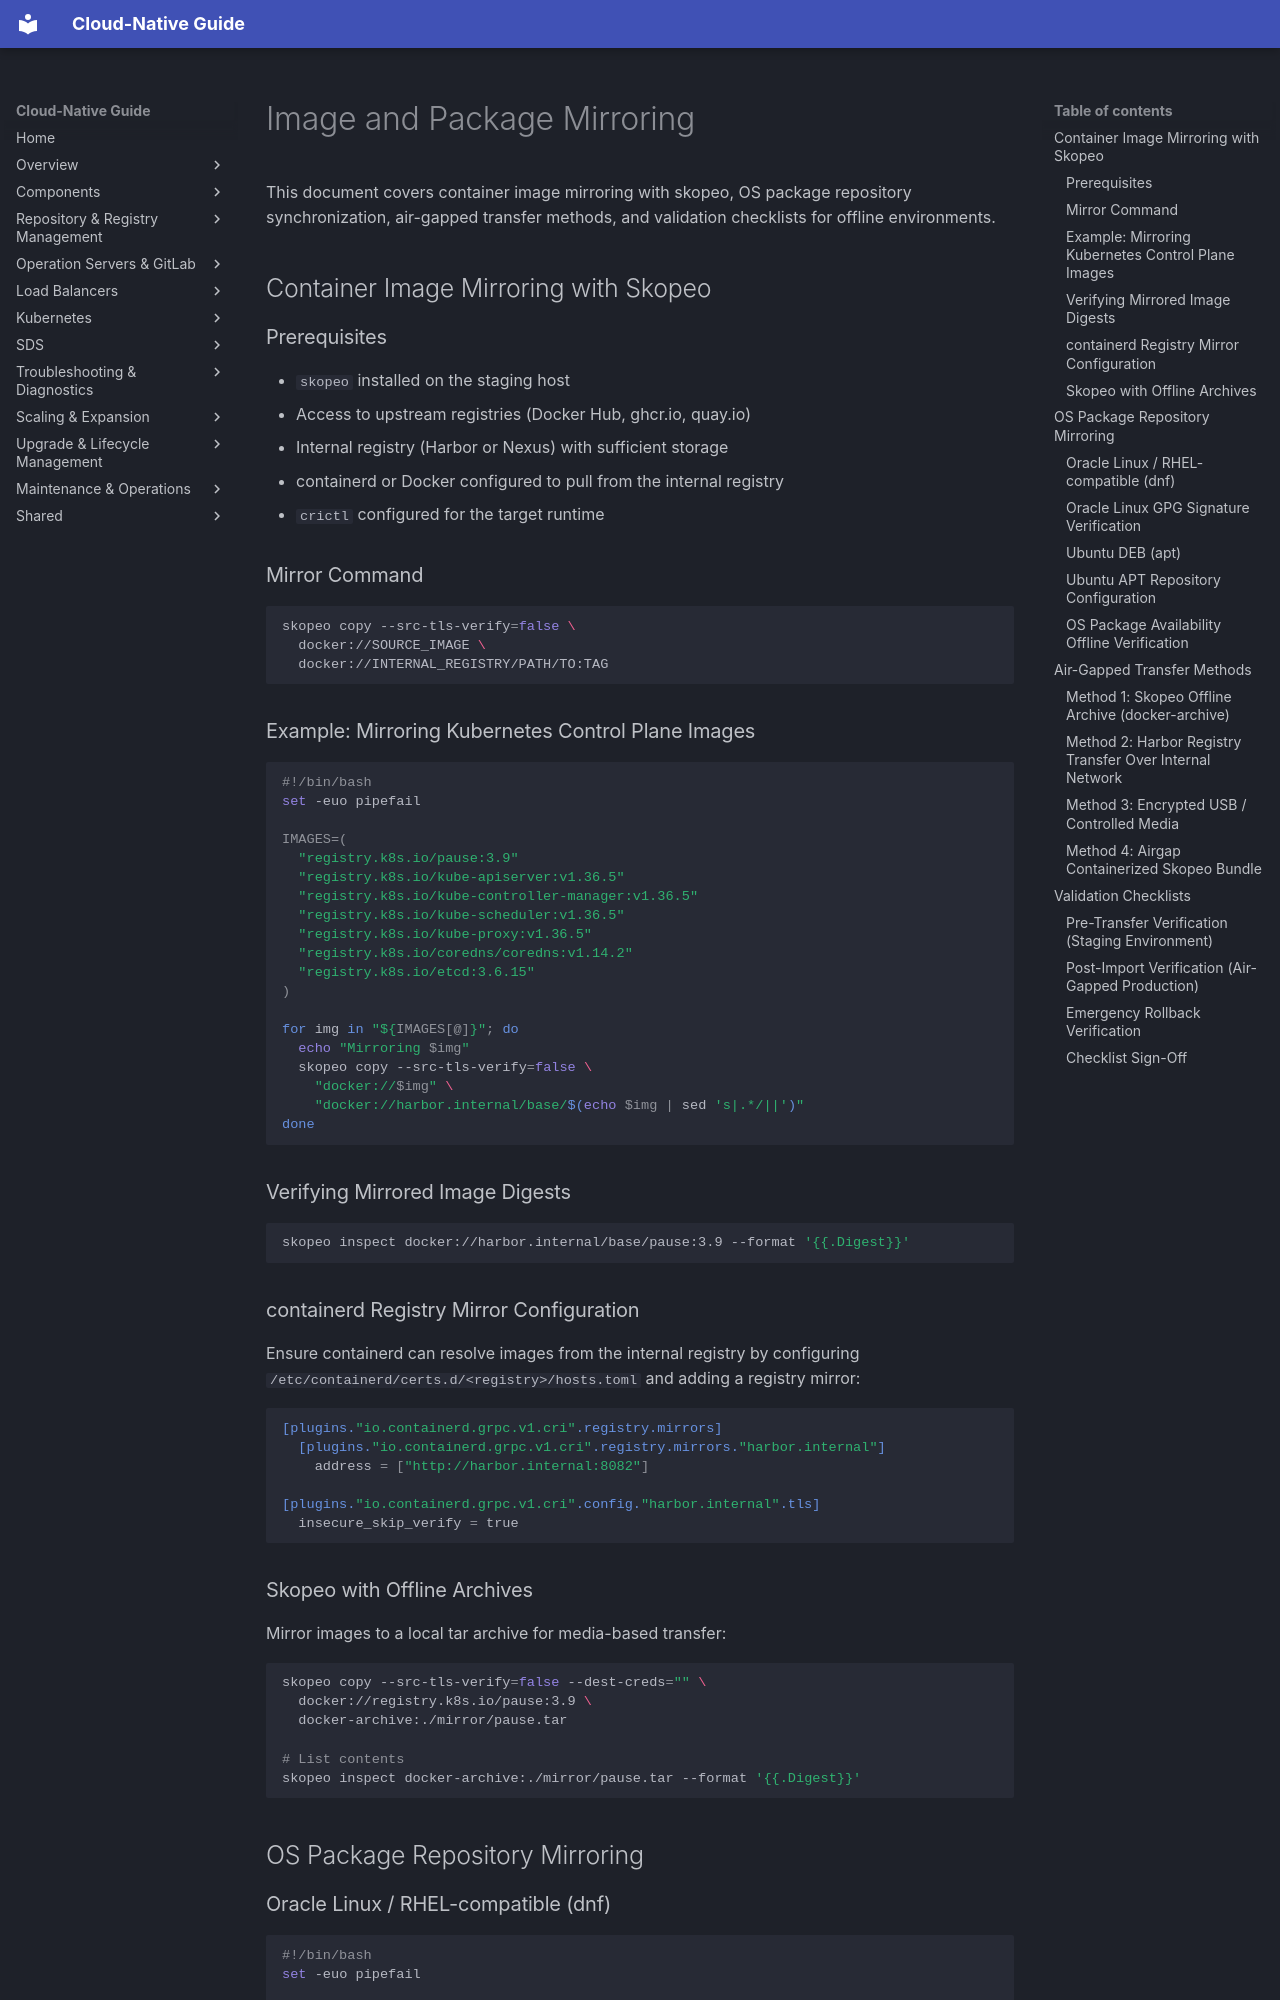

repository: DavoudTeimouri/cloud-native-guide · page: offline-artifacts/image-and-package-mirroring/index.html · generator: mkdocs

# Image and Package Mirroring

This document covers container image mirroring with skopeo, OS package repository synchronization, air-gapped transfer methods, and validation checklists for offline environments.

## Container Image Mirroring with Skopeo

### Prerequisites

- `skopeo` installed on the staging host
- Access to upstream registries (Docker Hub, ghcr.io, quay.io)
- Internal registry (Harbor or Nexus) with sufficient storage
- containerd or Docker configured to pull from the internal registry
- `crictl` configured for the target runtime

### Mirror Command

```bash
skopeo copy --src-tls-verify=false \
  docker://SOURCE_IMAGE \
  docker://INTERNAL_REGISTRY/PATH/TO:TAG
```

### Example: Mirroring Kubernetes Control Plane Images

```bash
#!/bin/bash
set -euo pipefail

IMAGES=(
  "registry.k8s.io/pause:3.9"
  "registry.k8s.io/kube-apiserver:v1.36.5"
  "registry.k8s.io/kube-controller-manager:v1.36.5"
  "registry.k8s.io/kube-scheduler:v1.36.5"
  "registry.k8s.io/kube-proxy:v1.36.5"
  "registry.k8s.io/coredns/coredns:v1.14.2"
  "registry.k8s.io/etcd:3.6.15"
)

for img in "${IMAGES[@]}"; do
  echo "Mirroring $img"
  skopeo copy --src-tls-verify=false \
    "docker://$img" \
    "docker://harbor.internal/base/$(echo $img | sed 's|.*/||')"
done
```

### Verifying Mirrored Image Digests

```bash
skopeo inspect docker://harbor.internal/base/pause:3.9 --format '{{.Digest}}'
```

### containerd Registry Mirror Configuration

Ensure containerd can resolve images from the internal registry by configuring
`/etc/containerd/certs.d/<registry>/hosts.toml` and adding a registry mirror:

```toml
[plugins."io.containerd.grpc.v1.cri".registry.mirrors]
  [plugins."io.containerd.grpc.v1.cri".registry.mirrors."harbor.internal"]
    address = ["http://harbor.internal:8082"]

[plugins."io.containerd.grpc.v1.cri".config."harbor.internal".tls]
  insecure_skip_verify = true
```

### Skopeo with Offline Archives

Mirror images to a local tar archive for media-based transfer:

```bash
skopeo copy --src-tls-verify=false --dest-creds="" \
  docker://registry.k8s.io/pause:3.9 \
  docker-archive:./mirror/pause.tar

# List contents
skopeo inspect docker-archive:./mirror/pause.tar --format '{{.Digest}}'
```

## OS Package Repository Mirroring
